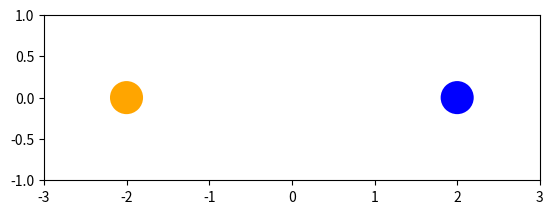

Python code for this plot: (Note: this script raises an exception after producing the figure.)
import numpy as np
import matplotlib.pyplot as plt
from matplotlib.lines import Line2D
from scipy.integrate import solve_ivp
import matplotlib.animation as animation
from matplotlib.transforms import Affine2D

g = 9.81
k = 20
m = 1
b = 0.25

# Начальные условия для двух точек и их скоростей (x1, x2, x1_dot, x2_dot)
x1_0 = -2
x2_0 = 2
x1_dot0 = 0
x2_dot0 = 0

def two_spring_masses_ODE(t, y):
    return [
        y[1],  # x1_dot
        (k/m) * (y[2] - y[0]) - b * y[1],
        y[3],  # x2_dot
        -k/m * (y[2] - y[0]) - b * y[3]
    ]


sol = solve_ivp(two_spring_masses_ODE, [0, 10], [x1_0, x1_dot0, x2_0, x2_dot0], 
                t_eval=np.linspace(0, 10, 10*30))

positions = sol.y
times = sol.t

fig = plt.figure()
ax = fig.add_subplot(aspect='equal')
ax.set_xlim(-3, 3)
ax.set_ylim(-1, 1)

spring = Line2D([], [], color='g')
ax.add_line(spring)

circle1 = ax.add_patch(plt.Circle((positions[0, 0], 0), 0.2, fc='orange', ec='none', zorder=3))
circle2 = ax.add_patch(plt.Circle((positions[2, 0], 0), 0.2, fc='blue', ec='none', zorder=3))

def animate(i):
    x1, x1_dot, x2, x2_dot = positions[:, i]
    
    data = np.array([[x1, x2], [0, 0]])
    spring.set_data(data[0, :], data[1, :])

    circle1.set_center((x1, 0))
    circle2.set_center((x2, 0))

ani = animation.FuncAnimation(fig, animate, frames=len(times))
ffmpeg_writer = animation.FFMpegWriter(fps=30)
ani.save('simulation_in_1D_with_springs.gif', writer=ffmpeg_writer)